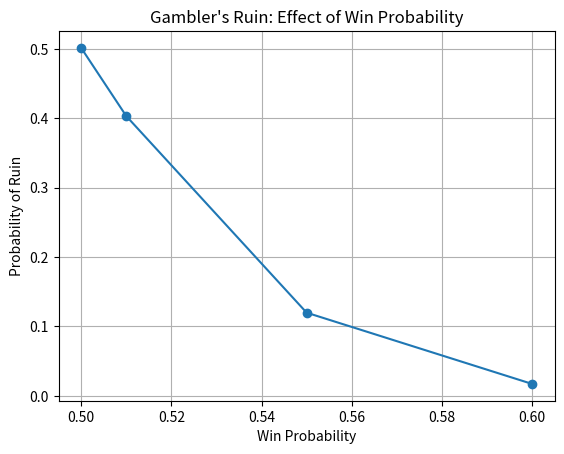

Write the Python code that produced this figure. (Note: this script raises an exception after producing the figure.)
import random
from pathlib import Path
import matplotlib.pyplot as plt

random.seed(42)
WIN_PROBABILITY = 0.55
NUM_SIMULATIONS = 10000

start_bankrolls = [5, 10, 20, 30, 50]
win_probabilities = [0.5, 0.51, 0.55, 0.6]
ruin_probability = []

def simulate_game(start_bankroll, target_bankroll, win_probability):

    bankroll = start_bankroll

    while 0 < bankroll < target_bankroll:
        x = random.random()
        if x <= win_probability:
            bankroll += 1
        else:
            bankroll -= 1

    if bankroll == 0:
        return True
    return False

def estimate_ruin_probability(start_bankroll, target_bankroll, win_probability):

    loss_nr = 0

    for _ in range(NUM_SIMULATIONS):
        if simulate_game(start_bankroll, target_bankroll, win_probability):
            loss_nr += 1
    
    return loss_nr/NUM_SIMULATIONS

###########     EXPERIMENT 1     ###########

for p in win_probabilities:
    ruin_probability.append(estimate_ruin_probability(10, 20, p))

plt.plot(win_probabilities, ruin_probability, marker="o")
plt.xlabel("Win Probability")
plt.ylabel("Probability of Ruin")
plt.title("Gambler's Ruin: Effect of Win Probability")
plt.grid(True)

output_dir = Path(__file__).resolve().parent.parent / "output"
output_dir.mkdir(parents=True, exist_ok=True)

plt.savefig(output_dir / "ruin_probability.png")
plt.close()

###########     EXPERIMENT 2     ###########

ruin_probability.clear()
for b in start_bankrolls:
    ruin_probability.append(estimate_ruin_probability(b, b * 2, 0.55))

plt.plot(start_bankrolls, ruin_probability, marker="o")
plt.xlabel("Starting Bankroll")
plt.ylabel("Probability of Ruin")
plt.title("Gambler's Ruin: Effect of Starting Bankroll")
plt.grid(True)

output_dir = Path(__file__).resolve().parent.parent / "output"
output_dir.mkdir(parents=True, exist_ok=True)

plt.savefig(output_dir / "bankroll_vs_ruin.png")
plt.close()
